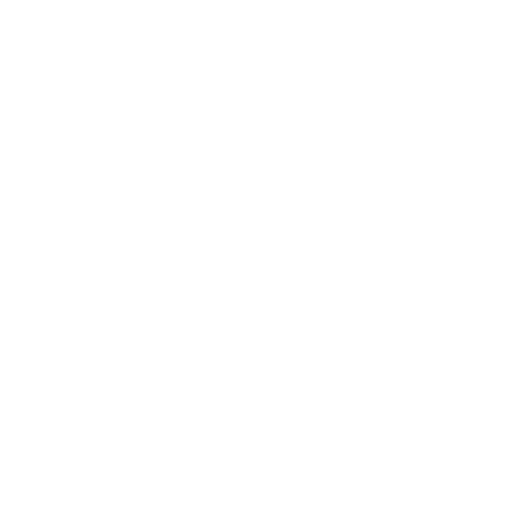
t = 0.00 s
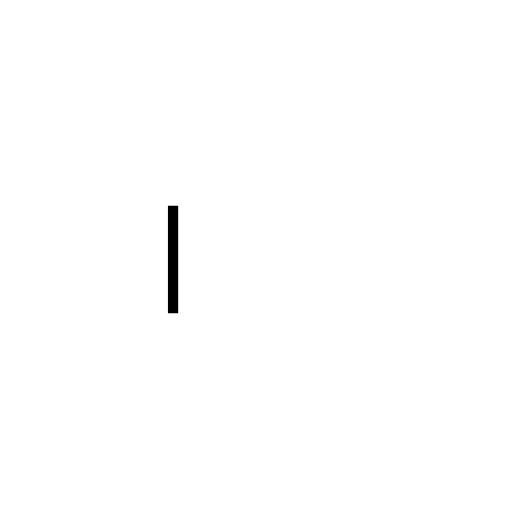
t = 0.32 s
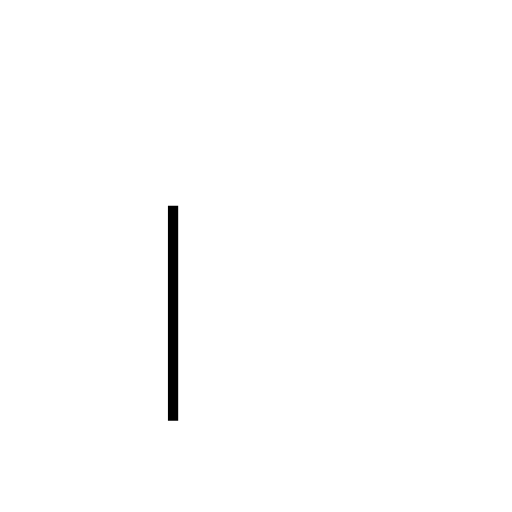
t = 0.63 s
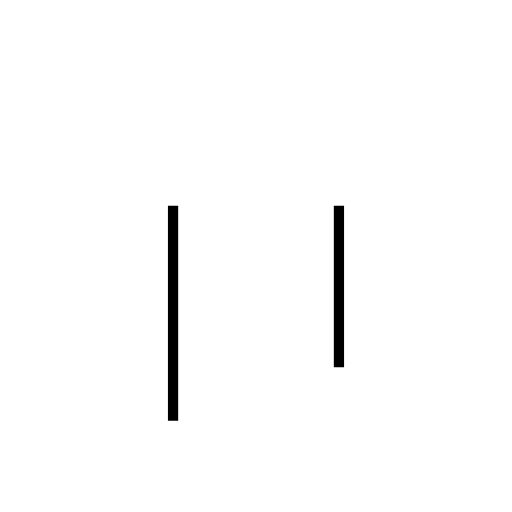
t = 1.10 s
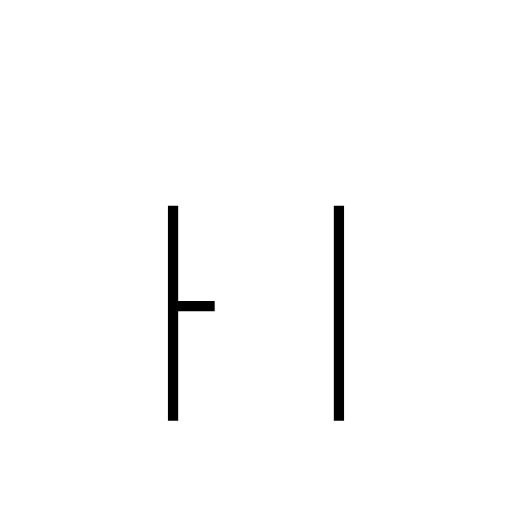
t = 1.38 s
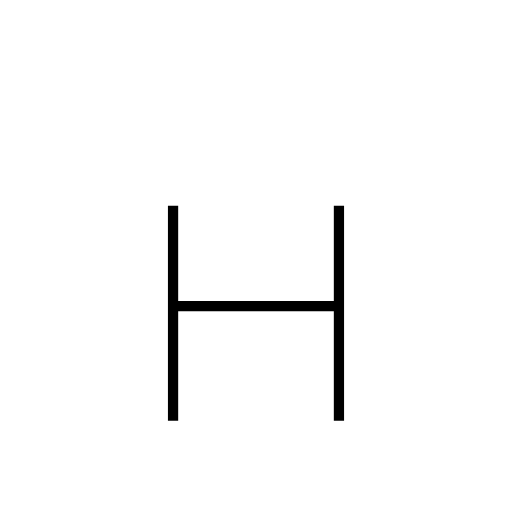
t = 1.74 s

The animated SVG that drew these frames (rendered in a browser with its animation timeline set to each time). Animation: 3 SMIL elements (animate=3); one cycle of 1.74 s.

<?xml version='1.0' encoding='utf-8'?>
<svg viewBox="0.0 -6.0 50.0 50.0" version="1.1" xmlns="http://www.w3.org/2000/svg"><rect x="-1000" y="-1000" width="2000" height="2000" stroke="white" fill="white" /><g style="fill:none;stroke:#000000;stroke-width:1"><path d="M 16.9 -23.9 L 16.9 -2.9 " transform="translate(0.0 38.0)" stroke-dasharray="21.0" stroke-dashoffset="21.0"><animate attributeName="stroke-dashoffset" from="21.0" to="0" dur="0.63s" begin="0s" fill="freeze" /></path><path d="M 33.1 -23.9 L 33.1 -2.9 " transform="translate(0.0 38.0)" stroke-dasharray="21.0" stroke-dashoffset="21.0"><animate attributeName="stroke-dashoffset" from="21.0" to="0" dur="0.63s" begin="0.63s" fill="freeze" /></path><path d="M 17.0 -14.1 L 32.9 -14.1" transform="translate(0.0 38.0)" stroke-dasharray="15.899999999999999" stroke-dashoffset="15.899999999999999"><animate attributeName="stroke-dashoffset" from="15.899999999999999" to="0" dur="0.4769999999999999s" begin="1.26s" fill="freeze" /></path></g></svg>
